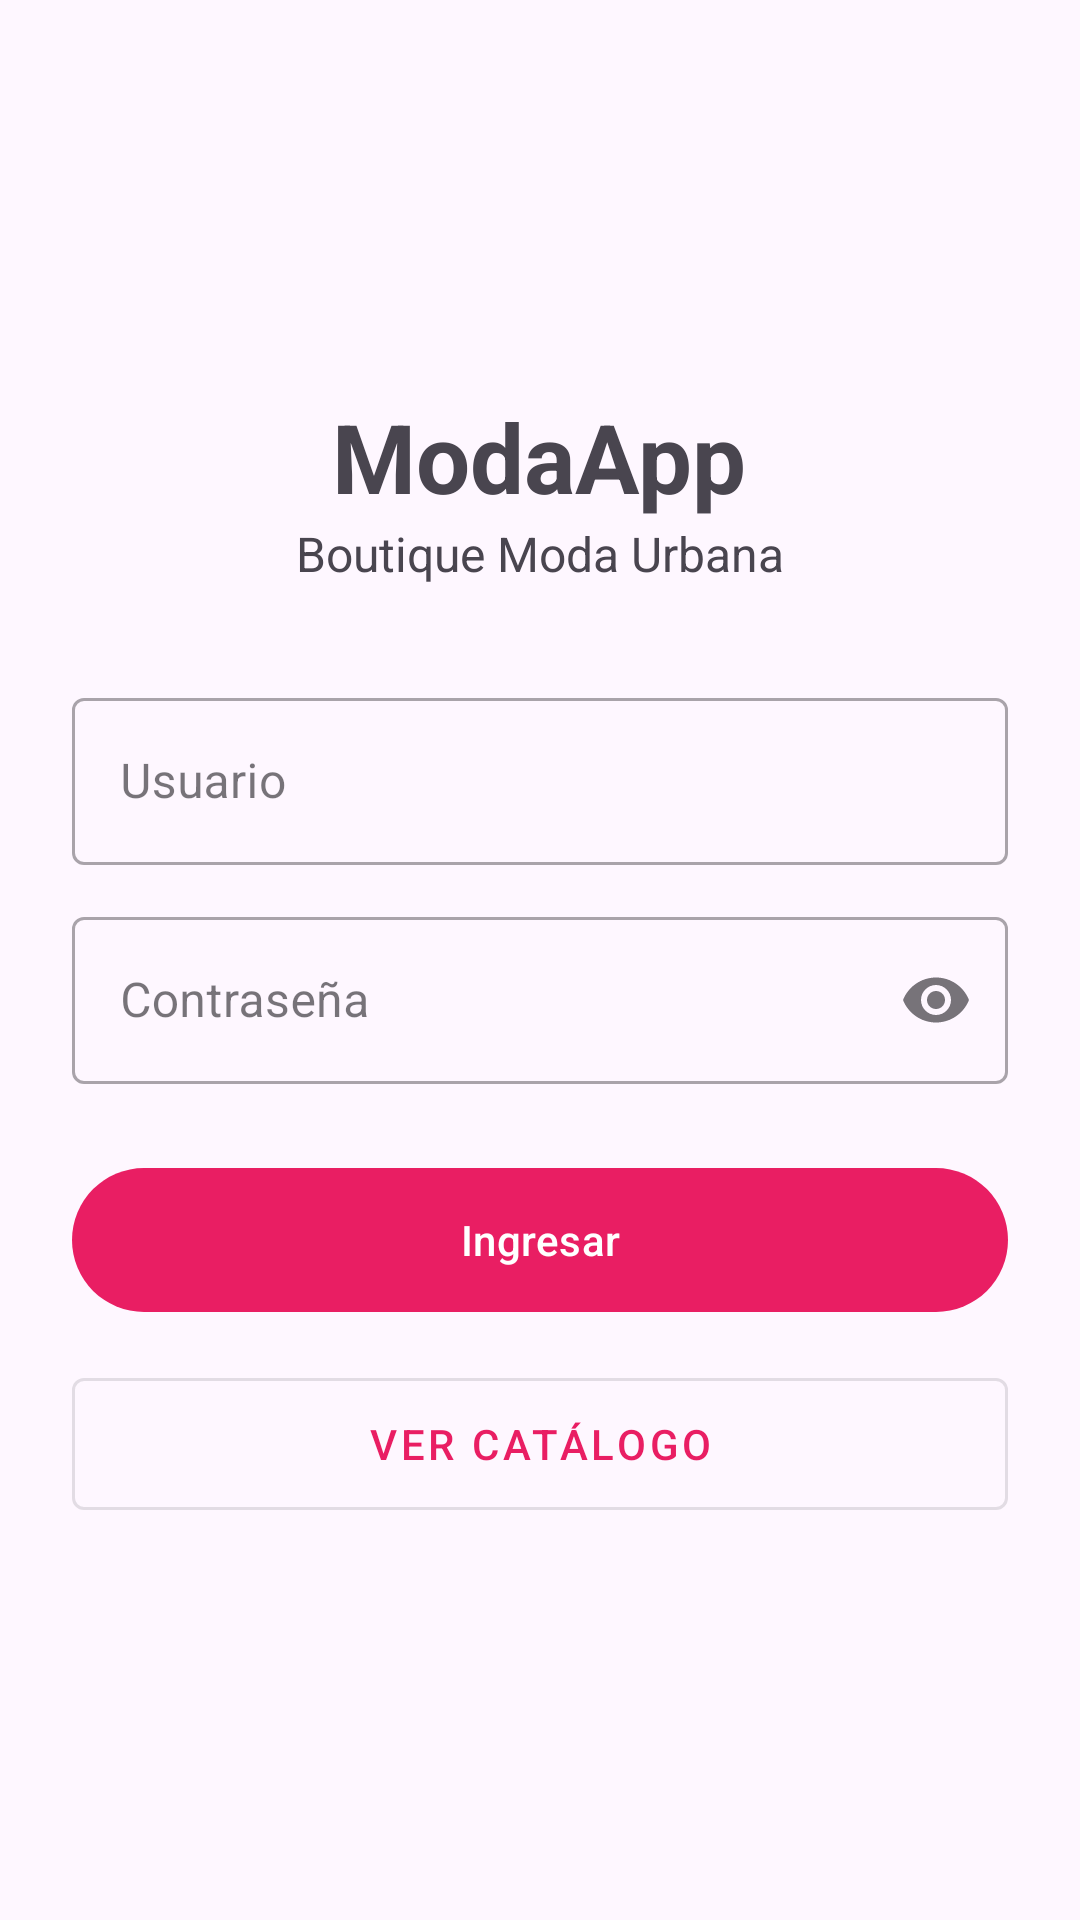

Write the Android layout XML for this screen, with the resource values it uses.
<!-- AndroidManifest.xml: application theme Theme.ModaApp -->
<!-- res/layout/activity_login.xml -->
<?xml version="1.0" encoding="utf-8"?>
<ScrollView xmlns:android="http://schemas.android.com/apk/res/android"
    xmlns:app="http://schemas.android.com/apk/res-auto"
    android:layout_width="match_parent"
    android:layout_height="match_parent"
    android:fillViewport="true">

    <LinearLayout
        android:layout_width="match_parent"
        android:layout_height="wrap_content"
        android:gravity="center"
        android:orientation="vertical"
        android:padding="24dp">

        <TextView
            android:layout_width="wrap_content"
            android:layout_height="wrap_content"
            android:text="@string/login_titulo"
            android:textSize="32sp"
            android:textStyle="bold" />

        <TextView
            android:layout_width="wrap_content"
            android:layout_height="wrap_content"
            android:layout_marginBottom="32dp"
            android:text="@string/login_subtitulo"
            android:textSize="16sp" />

        <com.google.android.material.textfield.TextInputLayout
            android:id="@+id/tilUsuario"
            style="@style/Widget.MaterialComponents.TextInputLayout.OutlinedBox"
            android:layout_width="match_parent"
            android:layout_height="wrap_content"
            android:hint="@string/hint_usuario">

            <com.google.android.material.textfield.TextInputEditText
                android:id="@+id/etUsuario"
                android:layout_width="match_parent"
                android:layout_height="wrap_content"
                android:inputType="text" />
        </com.google.android.material.textfield.TextInputLayout>

        <com.google.android.material.textfield.TextInputLayout
            android:id="@+id/tilClave"
            style="@style/Widget.MaterialComponents.TextInputLayout.OutlinedBox"
            android:layout_width="match_parent"
            android:layout_height="wrap_content"
            android:layout_marginTop="12dp"
            android:hint="@string/hint_clave"
            app:endIconMode="password_toggle">

            <com.google.android.material.textfield.TextInputEditText
                android:id="@+id/etClave"
                android:layout_width="match_parent"
                android:layout_height="wrap_content"
                android:inputType="textPassword" />
        </com.google.android.material.textfield.TextInputLayout>

        <com.google.android.material.button.MaterialButton
            android:id="@+id/btnIngresar"
            android:layout_width="match_parent"
            android:layout_height="56dp"
            android:layout_marginTop="24dp"
            android:text="@string/btn_ingresar" />

        <com.google.android.material.button.MaterialButton
            android:id="@+id/btnVerCatalogo"
            style="@style/Widget.MaterialComponents.Button.OutlinedButton"
            android:layout_width="match_parent"
            android:layout_height="56dp"
            android:layout_marginTop="12dp"
            android:text="@string/btn_ver_catalogo" />
    </LinearLayout>
</ScrollView>
<!-- resources referenced by this layout -->
<resources>
  <string name="btn_ingresar">Ingresar</string>
  <string name="btn_ver_catalogo">Ver catálogo</string>
  <string name="hint_clave">Contraseña</string>
  <string name="hint_usuario">Usuario</string>
  <string name="login_subtitulo">Boutique Moda Urbana</string>
  <string name="login_titulo">ModaApp</string>
  <style name="Theme.ModaApp" parent="Base.Theme.ModaApp" />
  <style name="Base.Theme.ModaApp" parent="Theme.Material3.DayNight.NoActionBar">
          
          <item name="colorPrimary">@color/primary_pink</item>
          <item name="colorOnPrimary">@color/white</item>
          
          <item name="colorSecondary">@color/black_surface</item>
          <item name="colorOnSecondary">@color/white</item>
          <item name="android:statusBarColor">@color/primary_pink_dark</item>
      </style>
  <color name="primary_pink">#E91E63</color>
  <color name="white">#FFFFFFFF</color>
  <color name="black_surface">#1A1A1A</color>
  <color name="primary_pink_dark">#C2185B</color>
</resources>
